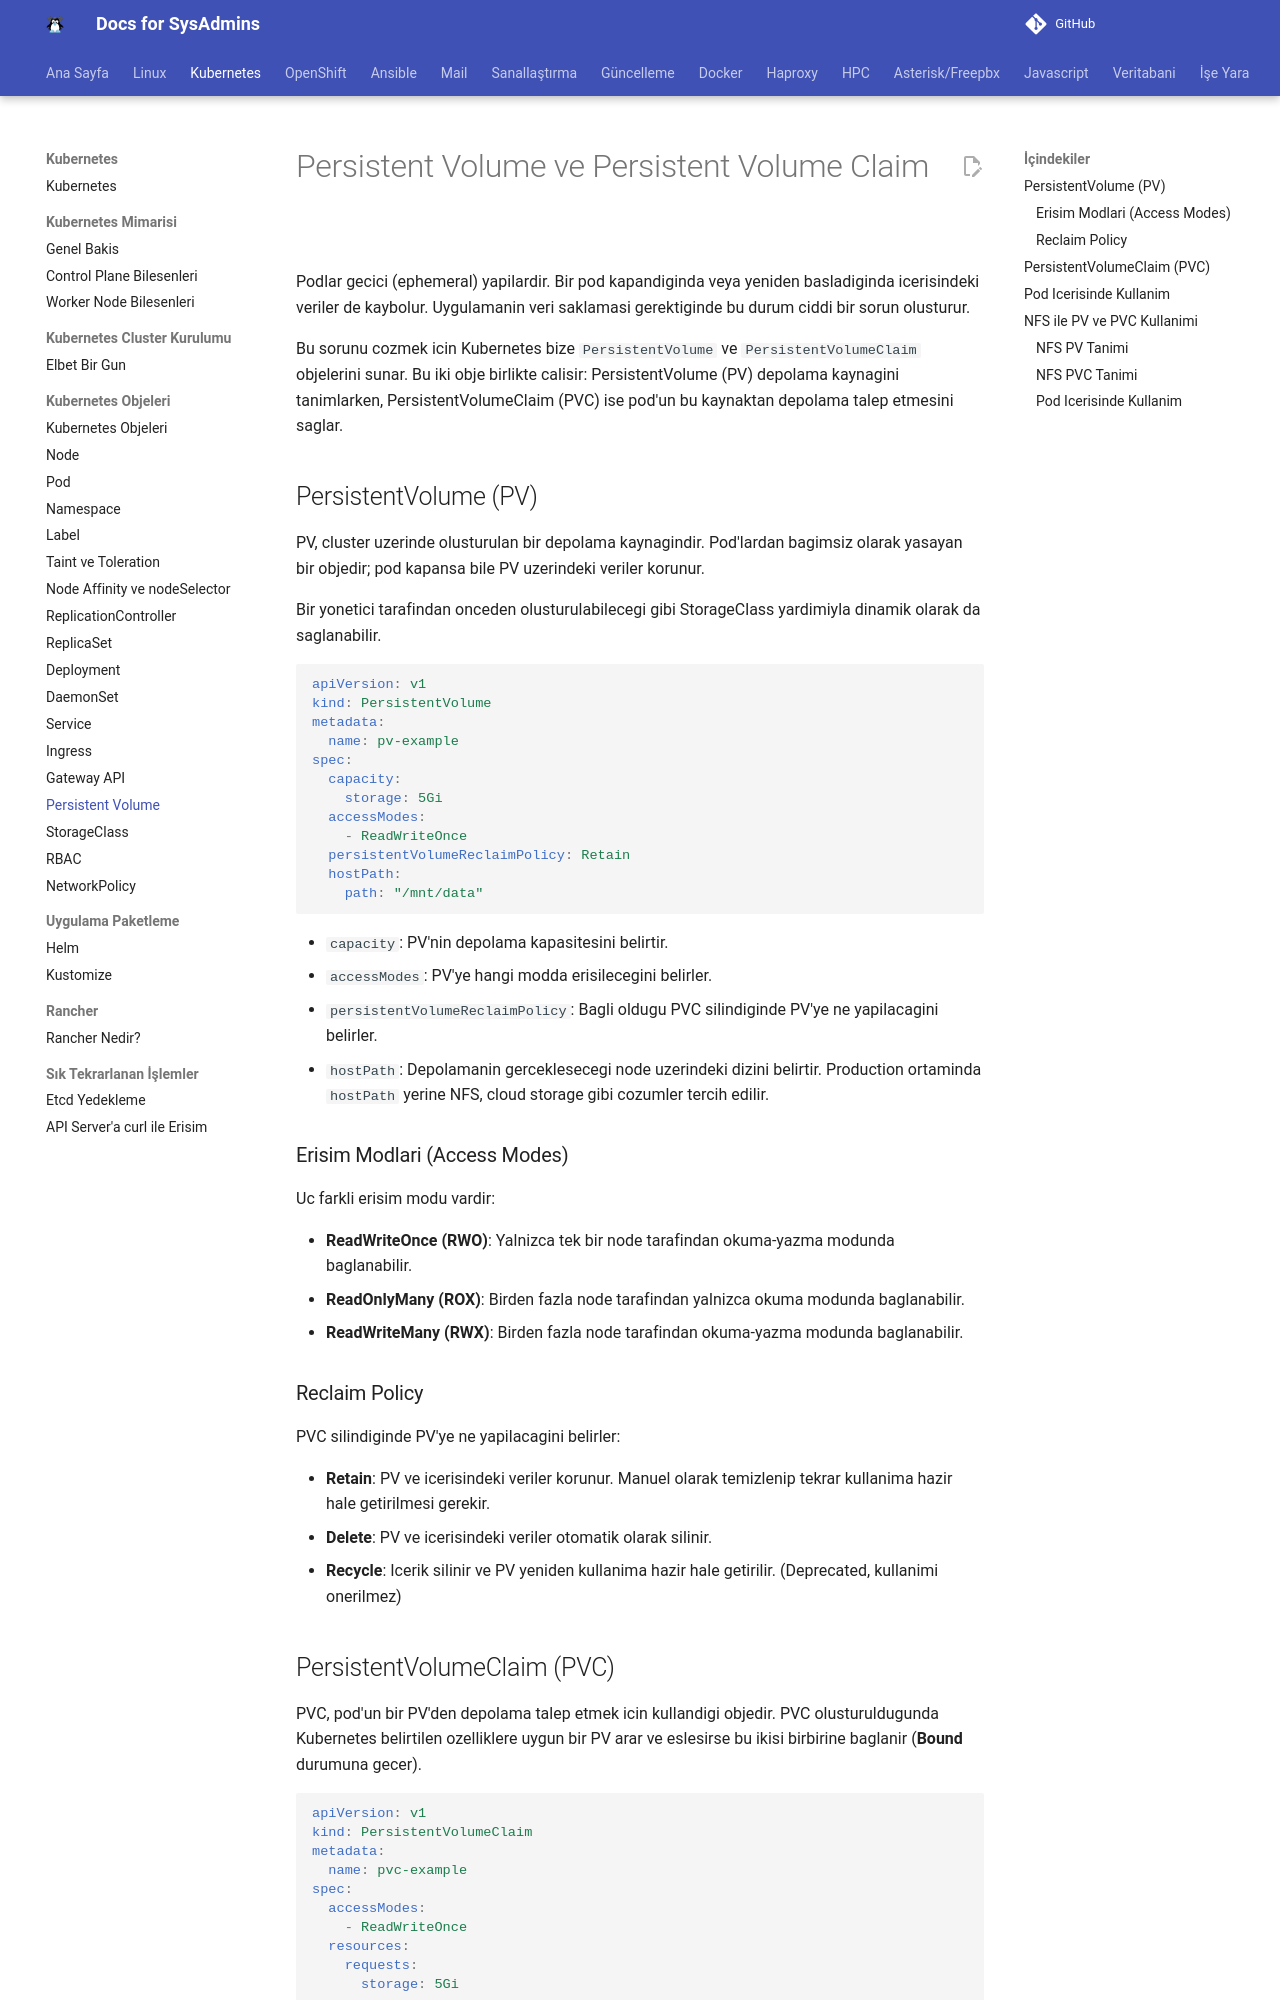

repository: berkbal/docs · page: kubernetes/persistent-volume/index.html · generator: mkdocs

# Persistent Volume ve Persistent Volume Claim

Podlar gecici (ephemeral) yapilardir. Bir pod kapandiginda veya yeniden basladiginda icerisindeki veriler de kaybolur. Uygulamanin veri saklamasi gerektiginde bu durum ciddi bir sorun olusturur.

Bu sorunu cozmek icin Kubernetes bize `PersistentVolume` ve `PersistentVolumeClaim` objelerini sunar. Bu iki obje birlikte calisir: PersistentVolume (PV) depolama kaynagini tanimlarken, PersistentVolumeClaim (PVC) ise pod'un bu kaynaktan depolama talep etmesini saglar.

## PersistentVolume (PV)

PV, cluster uzerinde olusturulan bir depolama kaynagindir. Pod'lardan bagimsiz olarak yasayan bir objedir; pod kapansa bile PV uzerindeki veriler korunur.

Bir yonetici tarafindan onceden olusturulabilecegi gibi StorageClass yardimiyla dinamik olarak da saglanabilir.

```yaml
apiVersion: v1
kind: PersistentVolume
metadata:
  name: pv-example
spec:
  capacity:
    storage: 5Gi
  accessModes:
    - ReadWriteOnce
  persistentVolumeReclaimPolicy: Retain
  hostPath:
    path: "/mnt/data"
```

- `capacity`: PV'nin depolama kapasitesini belirtir.
- `accessModes`: PV'ye hangi modda erisilecegini belirler.
- `persistentVolumeReclaimPolicy`: Bagli oldugu PVC silindiginde PV'ye ne yapilacagini belirler.
- `hostPath`: Depolamanin gerceklesecegi node uzerindeki dizini belirtir. Production ortaminda `hostPath` yerine NFS, cloud storage gibi cozumler tercih edilir.

### Erisim Modlari (Access Modes)

Uc farkli erisim modu vardir:

- **ReadWriteOnce (RWO)**: Yalnizca tek bir node tarafindan okuma-yazma modunda baglanabilir.
- **ReadOnlyMany (ROX)**: Birden fazla node tarafindan yalnizca okuma modunda baglanabilir.
- **ReadWriteMany (RWX)**: Birden fazla node tarafindan okuma-yazma modunda baglanabilir.

### Reclaim Policy

PVC silindiginde PV'ye ne yapilacagini belirler:

- **Retain**: PV ve icerisindeki veriler korunur. Manuel olarak temizlenip tekrar kullanima hazir hale getirilmesi gerekir.
- **Delete**: PV ve icerisindeki veriler otomatik olarak silinir.
- **Recycle**: Icerik silinir ve PV yeniden kullanima hazir hale getirilir. (Deprecated, kullanimi onerilmez)
